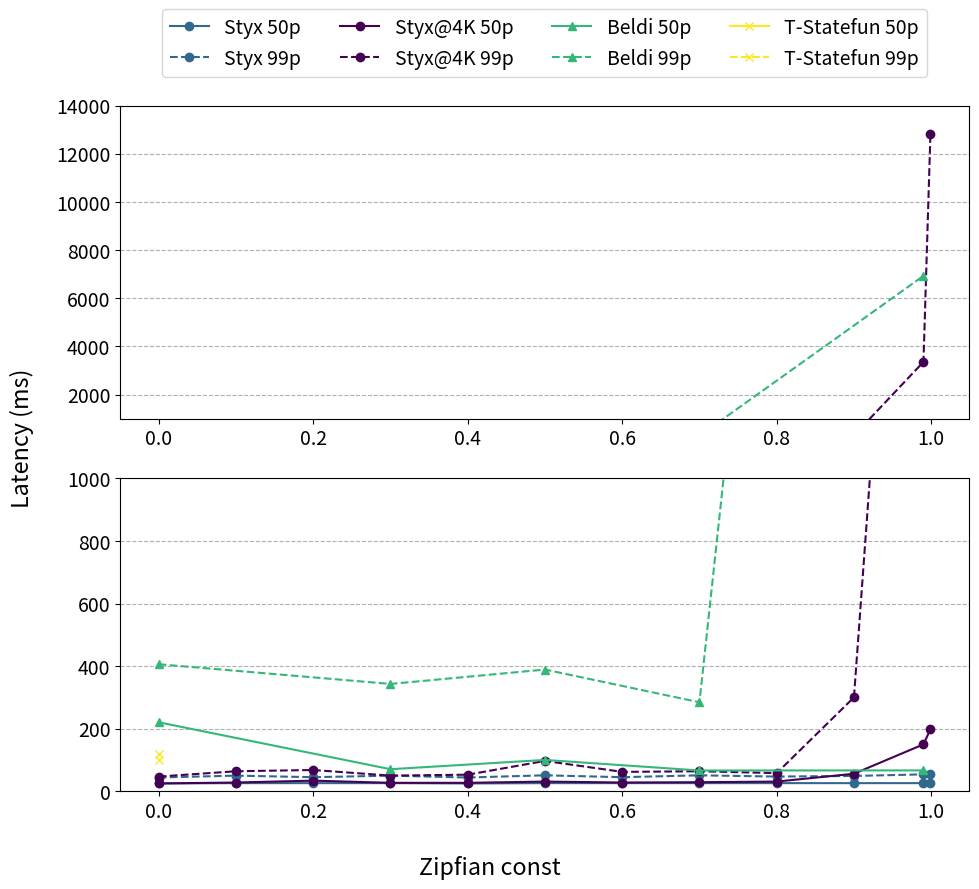

Here is the Python script that generated this plot:
from matplotlib import rcParams
import matplotlib.pyplot as plt
import numpy as np

rcParams["figure.figsize"] = [10, 9]
plt.rcParams.update({"font.size": 14})

x_labels = [0, 0.1, 0.2, 0.3, 0.4, 0.5, 0.6, 0.7, 0.8, 0.9, 0.99, 0.999]

# x = np.arange(len(x_labels))
x = np.array(x_labels)
y_styx_50 = [25, 26, 26, 26, 25, 26, 26, 26, 26, 26, 26, 26]
y_styx_4000_50 = [25, 28, 34, 27, 27, 31, 28, 29, 31, 56, 150, 198]
y_beldi_50 = np.array([220.37, None, None, 70.56, None, 100.16, None, 66.44, None, None, 66.69, None]).astype(np.double)
beldi_50_mask = np.isfinite(y_beldi_50)
y_statefun_50 = np.array([100, None, None, None, None, None, None, None, None, None, None, None]).astype(np.double)
statefun_50_mask = np.isfinite(y_statefun_50)

y_styx_99 = [44, 50, 45, 50, 44, 51, 45, 51, 47, 49, 54, 55]
y_styx_4000_99 = [47, 64, 68, 50, 53, 97, 62, 64, 58, 300, 3355, 12812]
y_beldi_99 = np.array([405.97, None, None, 342.99, None, 388.98, None, 284.40, None, None, 6929.77, None]).astype(np.double)
beldi_99_mask = np.isfinite(y_beldi_99)
y_statefun_99 = np.array([120, None, None, None, None, None, None, None, None, None, None, None]).astype(np.double)
statefun_99_mask = np.isfinite(y_statefun_99)

fig, (ax1, ax0) = plt.subplots(2, 1)
ax0.grid(axis="y", linestyle="--")
ax0.plot(x, y_styx_50, "-o", color="#31688e", label="Styx 50p")
ax0.plot(x, y_styx_99, "--", marker="o", color="#31688e", label="Styx 99p")
# ax0.set_xticklabels(x_labels)
ax0.plot(x, y_styx_4000_50, "-o", color="#440154", label="Styx@4K 50p")
ax0.plot(x, y_styx_4000_99, "--", marker="o", color="#440154", label="Styx@4K 99p")
ax0.plot(x[beldi_50_mask], y_beldi_50[beldi_50_mask], "-^", color="#35b779", label="Beldi 50p")
ax0.plot(x[beldi_99_mask], y_beldi_99[beldi_99_mask], "--", marker="^", color="#35b779", label="Beldi 99p")
ax0.plot(x[statefun_50_mask], y_statefun_50[statefun_50_mask], "-x", color="#fde725", label="T-Statefun 50p")
ax0.plot(x[statefun_99_mask], y_statefun_99[statefun_99_mask], "--", marker="x", color="#fde725", label="T-Statefun 99p")

# ax0.legend()
# ax0.set_xlim([0, 3])
ax0.set_ylim([0, 1000])
# ax0.ylabel("Latency (ms)")
# ax0.xlabel("Input Throughput (transactions/s)")

ax1.grid(axis="y", linestyle="--")
ax1.plot(x, y_styx_50, "-o", color="#31688e", label="Styx 50p")
ax1.plot(x, y_styx_99, "--", marker="o", color="#31688e", label="Styx 99p")
ax1.plot(x, y_styx_4000_50, "-o", color="#440154", label="Styx@4K 50p")
ax1.plot(x, y_styx_4000_99, "--", marker="o", color="#440154", label="Styx@4K 99p")
ax1.plot(x[beldi_50_mask], y_beldi_50[beldi_50_mask], "-^", color="#35b779", label="Beldi 50p")
ax1.plot(x[beldi_99_mask], y_beldi_99[beldi_99_mask], "--", marker="^", color="#35b779", label="Beldi 99p")
ax1.plot(x[statefun_50_mask], y_statefun_50[statefun_50_mask], "-x", color="#fde725", label="T-Statefun 50p")
ax1.plot(x[statefun_99_mask], y_statefun_99[statefun_99_mask], "--", marker="x", color="#fde725", label="T-Statefun 99p")
ax1.legend(bbox_to_anchor=(0.5, 1.2), loc="center", ncol=4)
# ax1.set_xticklabels(x_labels)
# ax0.set_xlim([0, 3])
ax1.set_ylim([1000, 14000])
# ax1.ylabel("Latency (ms)")
# ax1.xlabel("Input Throughput (transactions/s)")

fig.supxlabel("Zipfian const")
fig.supylabel("Latency (ms)")



plt.tight_layout()
plt.savefig("zipfian.pdf")
plt.show()
